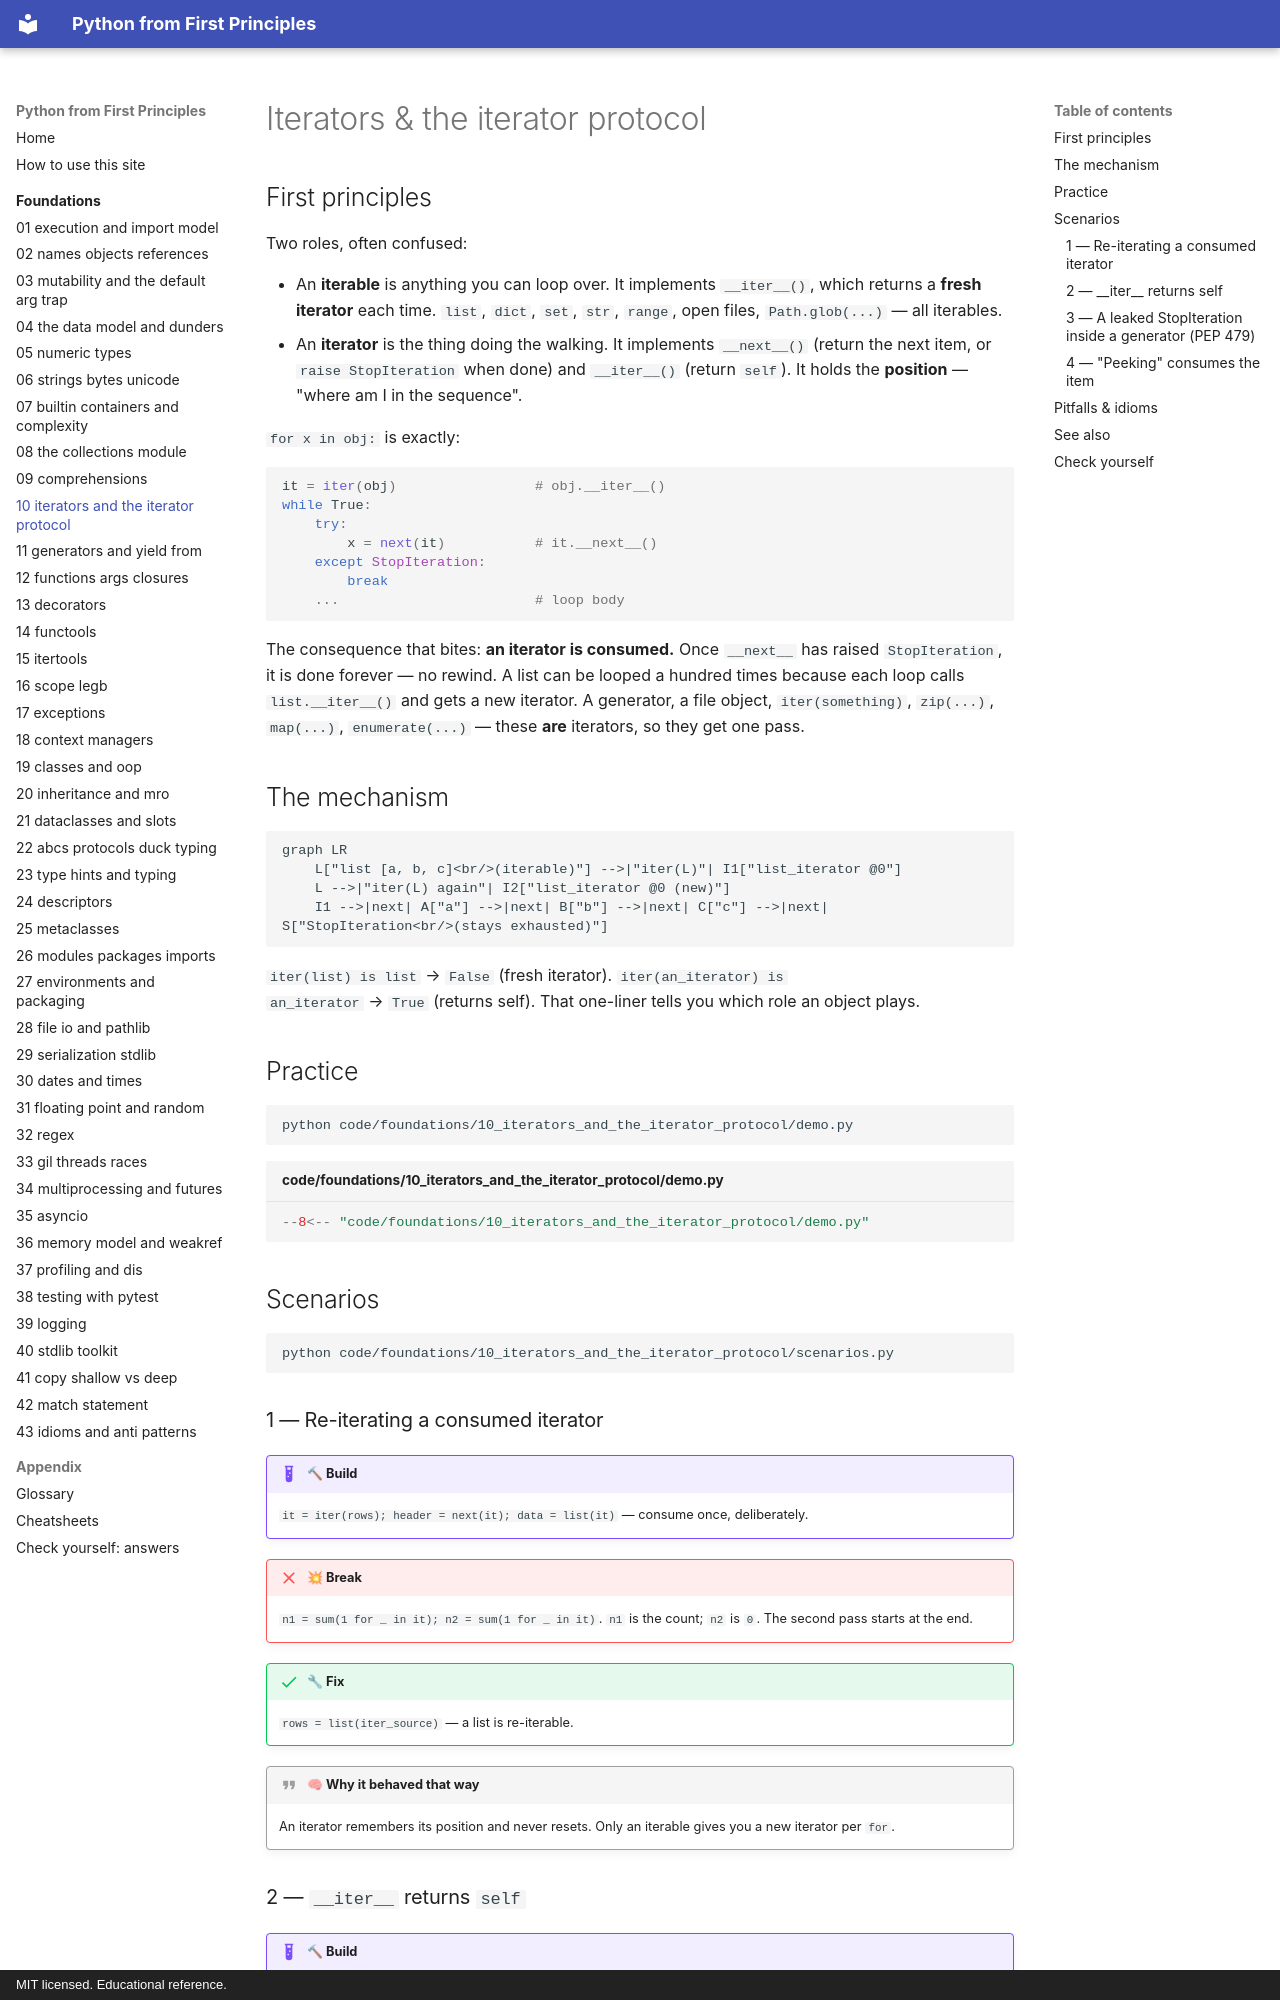

repository: AthreyaRah/python-fp · page: foundations/10-iterators-and-the-iterator-protocol/index.html · generator: mkdocs · copyright: MIT licensed. Educational reference.

<!-- status: authored -->
# Iterators & the iterator protocol

## First principles

Two roles, often confused:

- An **iterable** is anything you can loop over. It implements `__iter__()`,
  which returns a **fresh iterator** each time. `list`, `dict`, `set`, `str`,
  `range`, open files, `Path.glob(...)` — all iterables.
- An **iterator** is the thing doing the walking. It implements `__next__()`
  (return the next item, or `raise StopIteration` when done) and `__iter__()`
  (return `self`). It holds the **position** — "where am I in the sequence".

`for x in obj:` is exactly:

```python
it = iter(obj)                 # obj.__iter__()
while True:
    try:
        x = next(it)           # it.__next__()
    except StopIteration:
        break
    ...                        # loop body
```

The consequence that bites: **an iterator is consumed.** Once `__next__` has
raised `StopIteration`, it is done forever — no rewind. A list can be looped a
hundred times because each loop calls `list.__iter__()` and gets a new iterator.
A generator, a file object, `iter(something)`, `zip(...)`, `map(...)`,
`enumerate(...)` — these **are** iterators, so they get one pass.

## The mechanism

```mermaid
graph LR
    L["list [a, b, c]<br/>(iterable)"] -->|"iter(L)"| I1["list_iterator @0"]
    L -->|"iter(L) again"| I2["list_iterator @0 (new)"]
    I1 -->|next| A["a"] -->|next| B["b"] -->|next| C["c"] -->|next| S["StopIteration<br/>(stays exhausted)"]
```

`iter(list) is list` → `False` (fresh iterator). `iter(an_iterator) is
an_iterator` → `True` (returns self). That one-liner tells you which role an
object plays.

## Practice

```bash
python code/foundations/10_iterators_and_the_iterator_protocol/demo.py
```

```python title="code/foundations/10_iterators_and_the_iterator_protocol/demo.py"
--8<-- "code/foundations/10_iterators_and_the_iterator_protocol/demo.py"
```

## Scenarios

```bash
python code/foundations/10_iterators_and_the_iterator_protocol/scenarios.py
```

### 1 — Re-iterating a consumed iterator

!!! example "🔨 Build"
    `it = iter(rows); header = next(it); data = list(it)` — consume once,
    deliberately.

!!! failure "💥 Break"
    `n1 = sum(1 for _ in it); n2 = sum(1 for _ in it)`. `n1` is the count; `n2`
    is `0`. The second pass starts at the end.

!!! success "🔧 Fix"
    `rows = list(iter_source)` — a list is re-iterable.

!!! quote "🧠 Why it behaved that way"
    An iterator remembers its position and never resets. Only an iterable gives
    you a new iterator per `for`.
